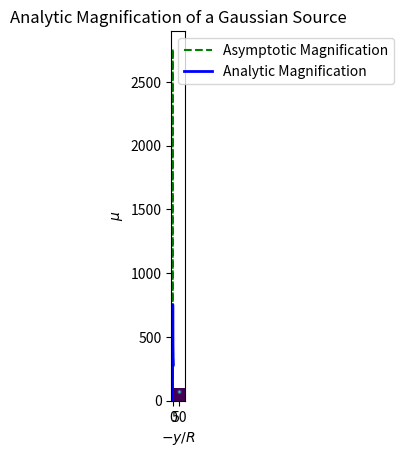

This chart was generated by the following Python code:
import numpy as np
from scipy.special import kv, iv

def gaussian_source(y1, y2, rad, c=[0.,0.]):
    """
    Normalized intensity of a Gaussian source in the source plane
    Args:
        y1, y2 - positions in the source plane
        rad - radius of the source
        c - location of the center of the source
    """
    a_gaussian = np.exp(-((y1 - c[0])**2 + (y2 - c[1])**2) / (rad**2)) / (np.pi * rad**2)
    return(a_gaussian)

def analytic_gaussian_source_magnification(w):
    """
    Analytic form of the magnification of a source near a fold caustic. The actual magnification is obtained by multiplying this function by sqrt(g/R), where g=2 / (phi_11 ** 2 * phi_222) and R is the source radius
    Args: 
        w - distance of the source from the caustic (in the source plane) in units of source radius R; w = -y/R
    """
    norm = np.pi / 2.
    if w > 0:
        return 0.5 * np.sqrt(w * np.pi / 2.) * np.exp(-0.5 * w ** 2) * kv(0.25, 0.5 * w ** 2) / norm
    else:
        return 0.25 * np.power(np.pi, 1.5) * np.sqrt(-w) * np.exp(-0.5 * w ** 2) * (iv(-0.25, 0.5 * w ** 2) + iv(0.25, 0.5 * w ** 2)) / norm

def asymptotic_source_magnification(w):
    """
    Asymptotic magnification far away from the caustic. The actual magnification is obtained by multiplying this function by sqrt(g/R), where g=2 / (phi_11 ** 2 * phi_222) and R is the source radius
    Args: 
        w - distance of the source from the caustic (in the source plane) in units of source radius R; w = -y/R

    """
    return 0. if w > 0 else 1. / np.sqrt(-w)

if __name__ == "__main__":
    import matplotlib.pyplot as plt
    
    R_sun = 695700 #km
    Gpc_in_km = 3.08568e+22
    arcsec = np.pi/(180*60.*60.)
    g = 1e-4
    source_rad = 100.*R_sun / (1.79*Gpc_in_km) / arcsec
    y_list = np.linspace(-5*source_rad, 5*source_rad, 100)
    y1_list, y2_list = np.meshgrid(y_list,y_list)
    plt.imshow(gaussian_source(y1_list, y2_list,source_rad, c=[0.,2.*source_rad]),origin='lower') 
    plt.show()


    analytic = [np.sqrt(g / source_rad) * analytic_gaussian_source_magnification(-y / source_rad) for y in y_list]
    asymptotic = [np.sqrt(g / source_rad) * asymptotic_source_magnification(-y / source_rad) for y in y_list]

    plt.plot(y_list/source_rad, asymptotic, 'g--', label='Asymptotic Magnification')
    plt.plot(y_list/source_rad, analytic, 'b-', lw=2,label='Analytic Magnification')
    plt.legend()
    plt.xlabel(r'$-y/R$')
    plt.ylabel(r'$\mu$')
    plt.title('Analytic Magnification of a Gaussian Source')
    plt.show()
